The GitHub repository EnzoN7/Image-classification contains a labelled image folder "images" with 9 categories: apricot, avocado, blueberries, cherries, kiwi, peaches, strawberries, watermelons, apples. Examples follow, each with its label.

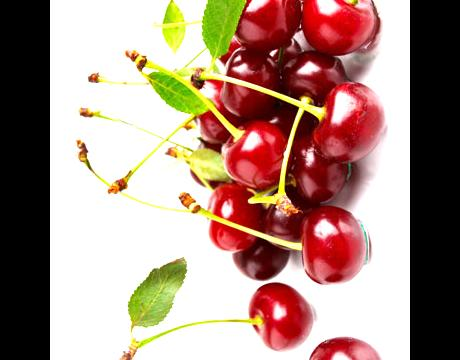
Label: cherries

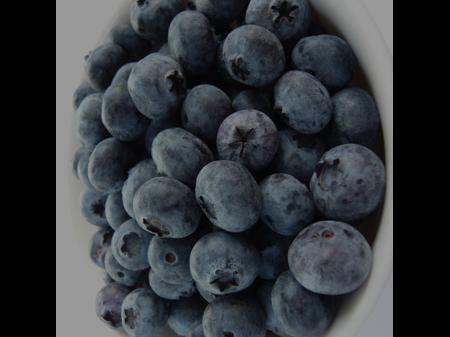
Label: blueberries

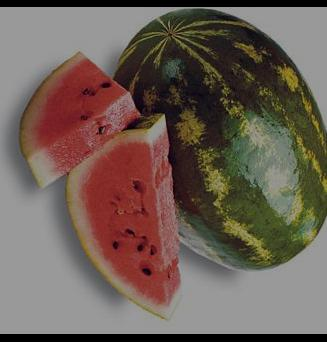
Label: watermelons

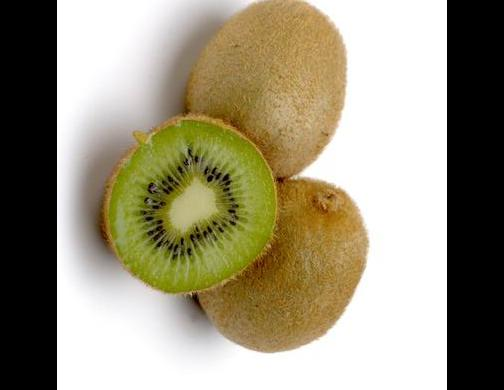
Label: kiwi

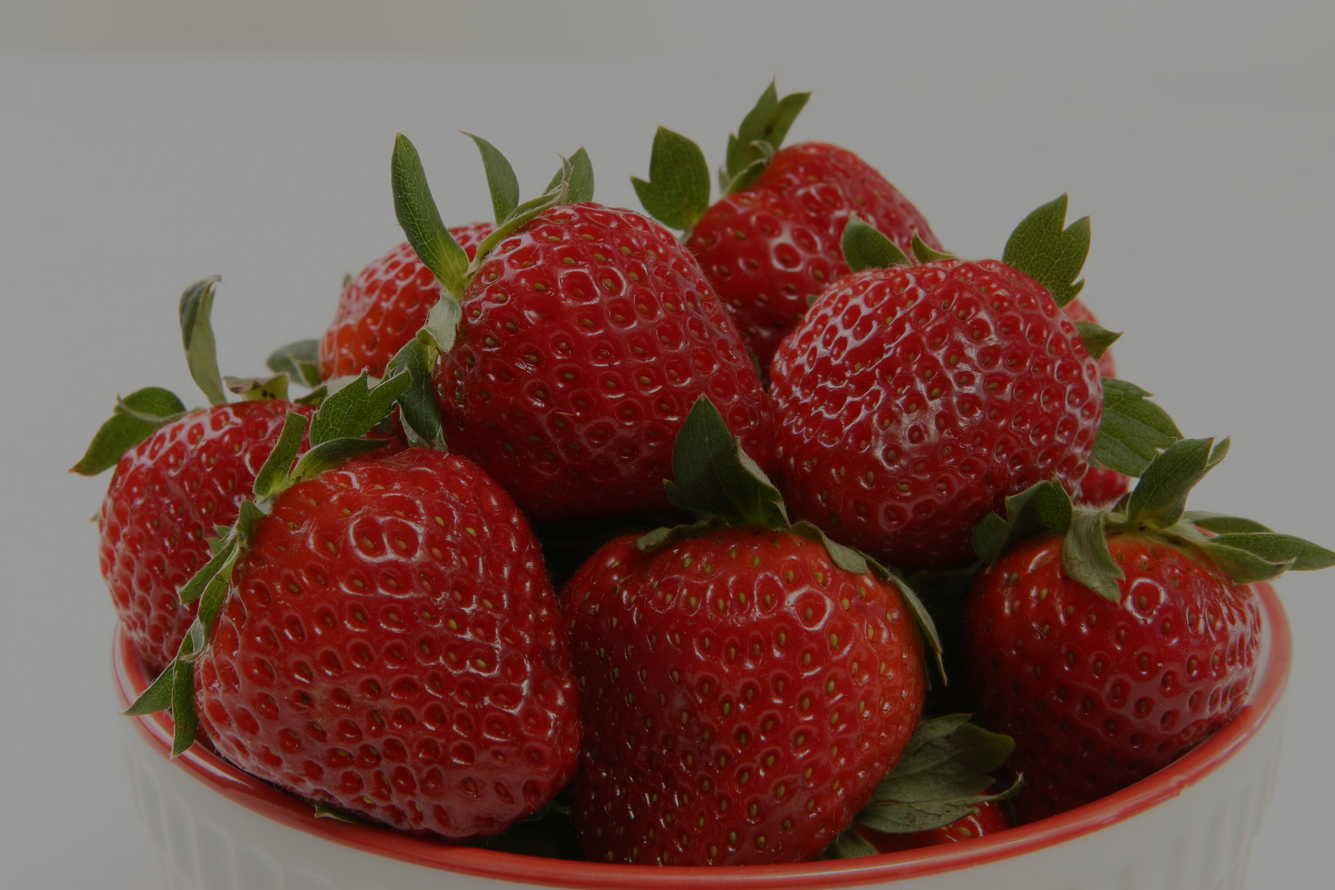
Label: strawberries

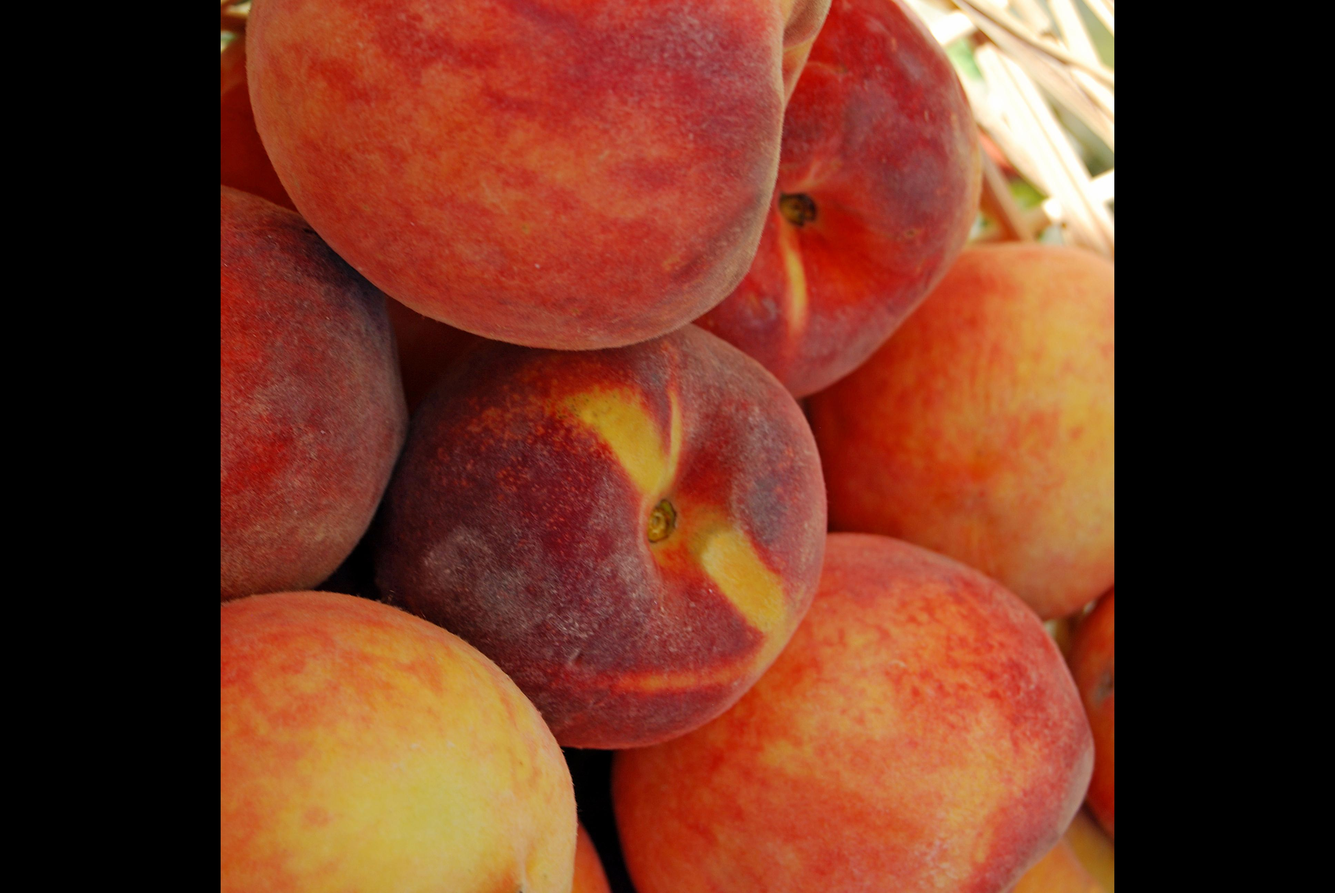
Label: peaches
